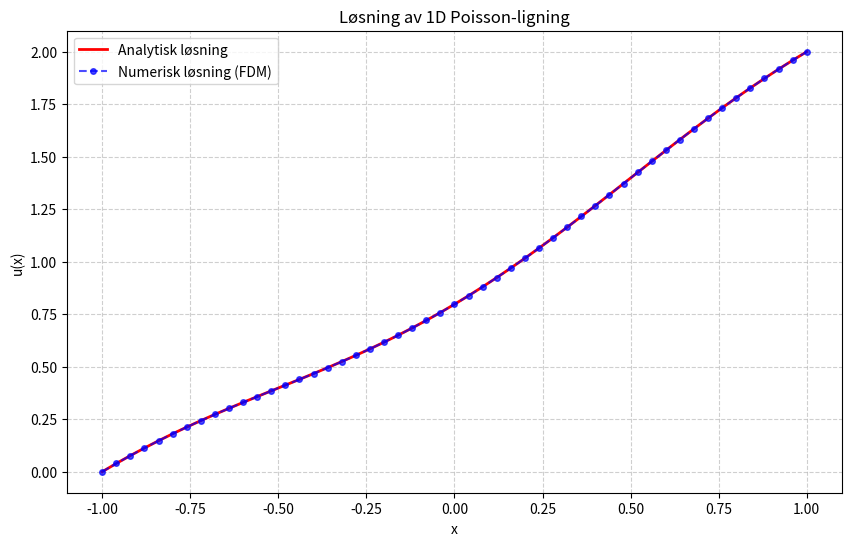

The matplotlib source for this figure:
import numpy as np
import matplotlib.pyplot as plt

# 1. Parametere og diskretisering
N = 50                  # Antall intervaller
L = 1                   # Intervallet er [-L, L]
x = np.linspace(-L, L, N+1)
h = x[1] - x[0]         # Steglengde

# 2. Definer kildeleddet f(x) og eksakt løsning
f = np.cos(np.pi * x)
u_eksakt = x + 1 - (1/np.pi**2) * (1 + np.cos(np.pi * x)) # Analytisk løsning

# 3. Sett opp det numeriske systemet Au = b
# Vi løser for de indre punktene (1 til N-1)
n_inner = N - 1
A = (np.diag(np.ones(n_inner-1), -1) - 2*np.diag(np.ones(n_inner)) 
     + np.diag(np.ones(n_inner-1), 1)) / h**2

# Høyre side (b-vektoren)
b = f[1:-1].copy()

# Korriger b for randbetingelser: u(-1)=0 og u(1)=2
u_start = 0
u_slutt = 2
b[0] -= u_start / h**2
b[-1] -= u_slutt / h**2

# 4. Løs det lineære systemet
u_indre = np.linalg.solve(A, b)

# Sett sammen fullstendig løsningsvektor inkludert randpunktene
u_num = np.concatenate(([u_start], u_indre, [u_slutt]))

# 5. Visualisering
plt.figure(figsize=(10, 6))
plt.plot(x, u_eksakt, 'r-', label='Analytisk løsning', linewidth=2)
plt.plot(x, u_num, 'bo--', label='Numerisk løsning (FDM)', markersize=4, alpha=0.7)
plt.title('Løsning av 1D Poisson-ligning')
plt.xlabel('x')
plt.ylabel('u(x)')
plt.legend()
plt.grid(True, linestyle='--', alpha=0.6)
plt.show()

# Skriv ut feilen (maksimal differanse)
print(f"Maksimal feil mellom analytisk og numerisk: {np.max(np.abs(u_eksakt - u_num)):.2e}")
